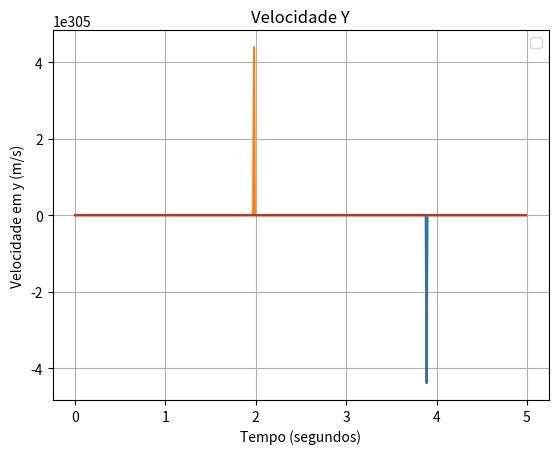

Source code (Python): (Note: this script raises an exception after producing the figure.)
# -*- coding: utf-8 -*- 
import matplotlib.pyplot as plt 
import numpy as np 
from scipy.integrate import odeint 
import math 
#%matplolib inline
 
 
def derivadas(I, t): 
    # Parâmetros flutuantes 
    A = 0.01655 # Área da asa (cm2) 
    m = 0.0045 # massa do avião (g) 
#    x = I[0] # posição em x
#    y = I[1] # posição em y
    vx = I[2] # Velocidade em x 
    vy = I[3] # Velocidade em y
    a = I[4] # ângulo do avião em relação ao eixo X
    o = I[5] # Velocidade ângular
    
    # Parâmetros fixos    
    g = 9.8 # Gravidade 
    ro =  1.2 # Densidade do ar 
    Cd0 = 0.15 # Coeficiente de arrasto quando o ângulo de ataque é zero 
    e = 0.7 # Fator de eficiência da asa 
    S = 0.03 # Largura da asa (cm) 
    d = 0.10 # Distânciaentre o centro de massa e onde se aplica o impuxo (cm)
    
    # Funções 
    v = ((vx**2)+(vy**2))**(1/2) # Velocidade 
    print(v)
    Ce = 2*math.pi*Cd0 # Coeficiente de empuxo 
    Cdi = (Ce**2)/(math.pi*((S**2)/A)*e) # Coenficiente de ???? 
    Ca = Cd0+Cdi # Coeficiente de atrito 
    E = (Ce*ro*(v**2)*A)/2 # Empuxo 
    Fres = (Ca*ro*(v**2)*A)/2 # Força de resistência do ar  
    P = m*g # Força peso 
    i = (d*m)/3 # Momento de inércia
    Tr = E*d #torque
    Ex = E*math.cos(a) # Empuxo em x
    Ey = E*math.sin(a) # Empuxo em y
    Fresx = Fres*math.cos(a) # Força de resistência do ar em x
    Fresy = Fres*math.sin(a) # Foça de resistênia do as em y
    
    # Diferenciais 
    dxdt = vx 
    dydt = vy 
    dvxdt = (-Ex - Fresx)/m 
    dvydt = (Ey + Fresy - P)/m 
    dadt = o
    dodt = i/Tr
    return [dxdt, dydt, dvxdt, dvydt, dadt, dodt] 

# Condições iniciais     
x0 = 0 #cm
y0 = 0.7 #cm 
vx0 = 3.16 #m/s
vy0 = 3.16 #m/s
a0 = np.pi/4 # Ângulo de lançamento
o0 = 0 # Velocidade angular 
I0 = [x0, y0, vx0, vy0, a0, o0] 
 
# Lista tempo 
t = np.arange(0,5,0.01) 
 
# Chamada da odeint 
r = odeint(derivadas, I0, t) 
print(r[:,0])
#print(r[:,1])
#print(r[:,2])
#print(r[:,3])
#print(r[:,4])
#print(r[:,5])

# Plotagem dos gráficos 

# Gráfico posição X 

plt.plot(t, r[:, 0]) 
#plt.ScalarFormatter(0, 0.00000001) 
plt.legend(loc = 'upper right') 
plt.ylabel('Distância x (m)') 
plt.xlabel('Tempo (segundos)') 
plt.title(r'Posição em X') 
plt.grid(True) 
plt.show()

# Gráfico posição Y 
plt.plot(t, r[:, 1]) 
#plt.ScalarFormatter(0, 0.00000001) 
plt.legend(loc = 'upper right') 
plt.ylabel('Distância y (m)') 
plt.xlabel('Tempo (segundos)') 
plt.title(r'Posição em Y') 
plt.grid(True) 
plt.show()

# Gráfico Velocidade X 
plt.plot(t, r[:, 2]) 
#plt.ScalarFormatter(0, 0.00000001) 
plt.legend(loc = 'upper right') 
plt.ylabel('Velocidade em x (m/s)') 
plt.xlabel('Tempo (segundos)') 
plt.title(r'Velocidade X') 
plt.grid(True) 
plt.show()

# Gráfico Velocidade y 
plt.plot(t, r[:, 3]) 
#plt.ScalarFormatter(0, 0.00000001) 
plt.legend(loc = 'upper right') 
plt.ylabel('Velocidade em y (m/s)') 
plt.xlabel('Tempo (segundos)') 
plt.title(r'Velocidade Y') 
plt.grid(True) 
plt.show()

# Testes
plt.plot(t, r[:4])
plt.show()
plt.plot(t, r[:5])
plt.show()
plt.plot(r[:,0], r[:1])
plt.show()

